Run: headless pygame with SDL's dummy video driver; simulated clock (each Clock.tick advances the game by its frame time, no real sleeping); random seed 0; keys injected as events and as key.get_pressed() state; no mouse input.
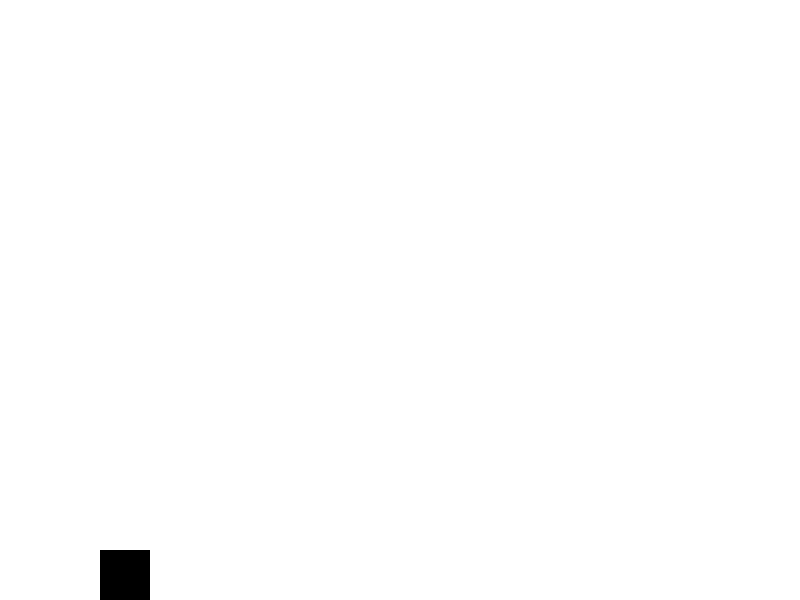
Frame 1 of 4 · flips 1–60 · no input
Frame 2 of 4 · flips 61–180 · tapped SPACE, RETURN · held RIGHT (→), D · screen unchanged from frame 1, image omitted
Frame 3 of 4 · flips 181–300 · held DOWN (↓), S · screen unchanged from frame 2, image omitted
Frame 4 of 4 · flips 301–420 · held LEFT (←), A, UP (↑), W · screen unchanged from frame 3, image omitted

The pygame program that drew these frames:

import pygame
import sys

# Initialize Pygame
pygame.init()

# Constants
SCREEN_WIDTH = 800
SCREEN_HEIGHT = 600
GRAVITY = 0.5
JUMP_STRENGTH = 10

# Colors
WHITE = (255, 255, 255)
BLACK = (0, 0, 0)

# Player class
class Player:
    def __init__(self):
        self.rect = pygame.Rect(100, 500, 50, 50)
        self.velocity_y = 0
        self.on_ground = False

    def update(self):
        self.velocity_y += GRAVITY
        self.rect.y += self.velocity_y

        if self.rect.y >= SCREEN_HEIGHT - self.rect.height:
            self.rect.y = SCREEN_HEIGHT - self.rect.height
            self.on_ground = True
            self.velocity_y = 0

    def jump(self):
        if self.on_ground:
            self.velocity_y = -JUMP_STRENGTH
            self.on_ground = False

# Main game function
def main():
    screen = pygame.display.set_mode((SCREEN_WIDTH, SCREEN_HEIGHT))
    pygame.display.set_caption("Simple Platformer")
    clock = pygame.time.Clock()
    player = Player()

    while True:
        for event in pygame.event.get():
            if event.type == pygame.QUIT:
                pygame.quit()
                sys.exit()
            if event.type == pygame.KEYDOWN:
                if event.key == pygame.K_SPACE:
                    player.jump()

        player.update()

        screen.fill(WHITE)
        pygame.draw.rect(screen, BLACK, player.rect)
        pygame.display.flip()
        clock.tick(60)

if __name__ == "__main__":
    main()
